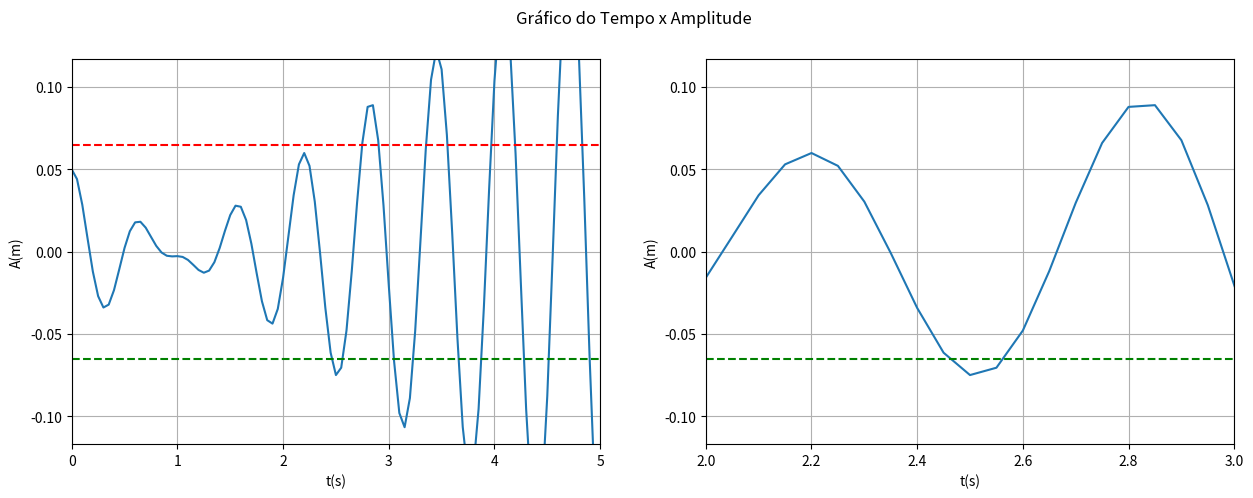

Write the Python code that produced this figure.
"""
Turma: T04 - MAT174
Componentes:
[redacted]
[redacted]
[redacted]
[redacted]
[redacted]
[redacted]
"""

import matplotlib.pyplot as plt
import numpy as np


# equação do deslocamento por tempo de uma vibração resonante
def f(t):
    y = (0.05 - (t / 20)) * np.cos(10 * t) + ((1 / 200) * np.sin(10 * t))
    return y


# Deslocamento que queremos encontrar para o problema
d_max = 0.065

# Lista com a relação x com y. x de 0 a t_max e com "steps" de e1
e1 = 0.05
t_max = 5
t_list = np.arange(0, t_max, e1)
y_list = f(t_list)

# Plotagem do grafico
fig, axs = plt.subplots(1, 2, figsize=(15, 5))
fig.suptitle('Gráfico do Tempo x Amplitude')
axs[0].plot(t_list, y_list)
axs[0].axis([0, t_max, -d_max * 1.8, d_max * 1.8])
axs[0].grid(True)
axs[0].set(xlabel='t(s)', ylabel='A(m)')

# linhas pontilhadas y = +- d_max
axs[0].axhline(y=-d_max, color='g', linestyle='--')
axs[0].axhline(y=d_max, color='r', linestyle='--')

# Plotagem aproximada do grafico da primeira intersecção com a equação da amplitude
axs[1].plot(t_list, y_list)
axs[1].axis([2, 3, -d_max * 1.8, d_max * 1.8])
axs[1].axhline(y=-d_max, color='g', linestyle='--')
axs[1].grid(True)
axs[1].set(xlabel='t(s)', ylabel='A(m)')

# Faz aparecer o gráfico
plt.show()

# A linha y = - d_max será o novo y = 0
y_list -= d_max

# identificação dos itervalos usando o teorema de Bolzano
for index in range(len(y_list)):
    if y_list[index] * y_list[index + 1] < 0:
        x0, x1 = [t_list[index], t_list[index + 1]]
        print(f'Para y = {-d_max}; o intervalo será: ', x0, x1)
        break

# A linha y = + d_max será o novo y = 0
y_list += 2 * d_max
for index in range(len(y_list)):
    if y_list[index] * y_list[index + 1] < 0:
        x0, x1 = [t_list[index], t_list[index + 1]]
        print(f'Para y = {d_max}; o intervalo será: ', x0, x1)
        break

# O intervalo da linha y = + d_max é mais próximo que y = - d_max

# Distância mínima esperada para e
e = 0.0000001
times = 0

# Método da bissecção
'''
while e < e1:
    times += 1
    q = ((x0+x1)/2)
    if (f(x0) + d_max) * (f(q) + d_max) < 0:
        x1 = q
    else:
        x0 = q
    e1 = x1 - x0
    print(e1)
    print(x0, x1)
'''

# Utilização do método da secante verificando a distância entre os x
while e < e1:
    times += 1
    # Secante
    q = ((f(x0 + e1) - f(x0)) / e1)
    # Novo valor para x utilizando a secante descoberta anteriormente
    x1 = x0 - ((f(x0) + d_max) / q)
    # calculo da distância de entre o x anterior e o encontrado
    e1 = abs(x1 - x0)
    print('valor de e:', e1)
    x0 = x1
    print('valor de x:', x0)

print('Result:', x0, 'seconds')

